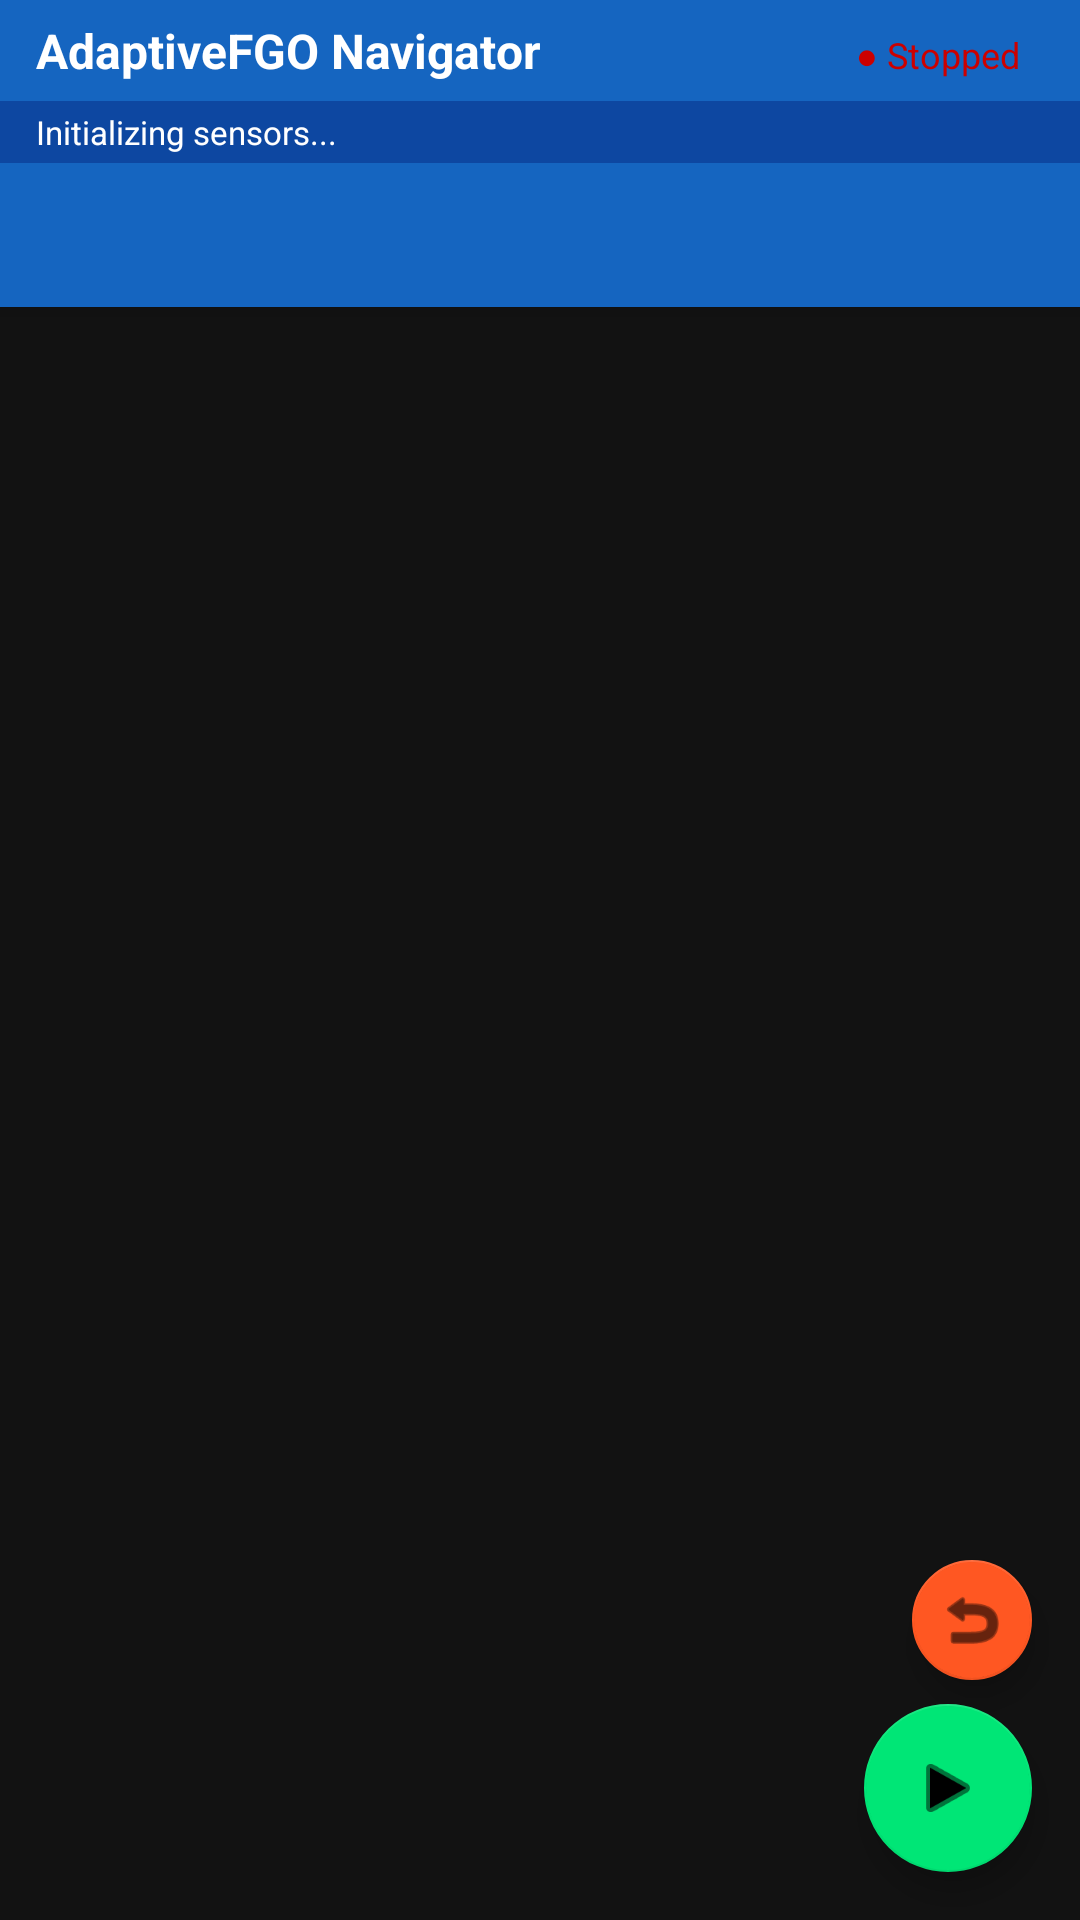

Here is an Android app screen rendered from its layout file. Give the layout XML and the strings, colors and styles it references.
<!-- AndroidManifest.xml: application theme Theme.AdaptiveFGO -->
<!-- res/layout/activity_main.xml -->
<?xml version="1.0" encoding="utf-8"?>
<androidx.coordinatorlayout.widget.CoordinatorLayout
    xmlns:android="http://schemas.android.com/apk/res/android"
    xmlns:app="http://schemas.android.com/apk/res-auto"
    android:layout_width="match_parent"
    android:layout_height="match_parent">

    <com.google.android.material.appbar.AppBarLayout
        android:id="@+id/app_bar"
        android:layout_width="match_parent"
        android:layout_height="wrap_content"
        android:theme="@style/ThemeOverlay.MaterialComponents.Dark.ActionBar">

        <LinearLayout
            android:layout_width="match_parent"
            android:layout_height="wrap_content"
            android:orientation="horizontal"
            android:paddingHorizontal="12dp"
            android:paddingVertical="6dp"
            android:background="@color/colorPrimary">

            <TextView
                android:layout_width="0dp"
                android:layout_height="wrap_content"
                android:layout_weight="1"
                android:text="AdaptiveFGO Navigator"
                android:textColor="@android:color/white"
                android:textSize="16sp"
                android:textStyle="bold"
                android:gravity="center_vertical" />

            <TextView
                android:id="@+id/tv_service_status"
                android:layout_width="wrap_content"
                android:layout_height="wrap_content"
                android:text="● Stopped"
                android:textColor="@android:color/holo_red_dark"
                android:textSize="12sp"
                android:gravity="center_vertical"
                android:paddingEnd="8dp" />

        </LinearLayout>

        
        <TextView
            android:id="@+id/tv_status_bar"
            android:layout_width="match_parent"
            android:layout_height="wrap_content"
            android:background="@color/colorPrimaryDark"
            android:textColor="@android:color/white"
            android:textSize="11sp"
            android:paddingHorizontal="12dp"
            android:paddingVertical="3dp"
            android:text="Initializing sensors..." />

        <com.google.android.material.tabs.TabLayout
            android:id="@+id/tab_layout"
            android:layout_width="match_parent"
            android:layout_height="wrap_content"
            app:tabMode="scrollable"
            app:tabGravity="start"
            app:tabTextColor="@android:color/white"
            app:tabSelectedTextColor="@android:color/white"
            app:tabIndicatorColor="@android:color/white"
            app:tabIndicatorHeight="3dp"
            android:background="@color/colorPrimary" />

    </com.google.android.material.appbar.AppBarLayout>

    <androidx.viewpager2.widget.ViewPager2
        android:id="@+id/view_pager"
        android:layout_width="match_parent"
        android:layout_height="match_parent"
        app:layout_behavior="@string/appbar_scrolling_view_behavior" />

    
    <com.google.android.material.floatingactionbutton.FloatingActionButton
        android:id="@+id/fab_service"
        android:layout_width="wrap_content"
        android:layout_height="wrap_content"
        android:layout_gravity="bottom|end"
        android:layout_margin="16dp"
        app:backgroundTint="@color/colorAccent"
        app:srcCompat="@android:drawable/ic_media_play"
        app:fabSize="normal" />

    <com.google.android.material.floatingactionbutton.FloatingActionButton
        android:id="@+id/fab_reset"
        android:layout_width="wrap_content"
        android:layout_height="wrap_content"
        android:layout_gravity="bottom|end"
        android:layout_marginEnd="16dp"
        android:layout_marginBottom="80dp"
        app:backgroundTint="#FF5722"
        app:srcCompat="@android:drawable/ic_menu_revert"
        app:fabSize="mini" />

</androidx.coordinatorlayout.widget.CoordinatorLayout>
<!-- resources referenced by this layout -->
<resources>
  <color name="colorAccent">#00E676</color>
  <color name="colorPrimary">#1565C0</color>
  <color name="colorPrimaryDark">#0D47A1</color>
  <style name="Theme.AdaptiveFGO" parent="Theme.MaterialComponents.DayNight.NoActionBar">
          <item name="colorPrimary">@color/colorPrimary</item>
          <item name="colorPrimaryVariant">@color/colorPrimaryDark</item>
          <item name="colorOnPrimary">@android:color/white</item>
          <item name="colorSecondary">@color/colorAccent</item>
          <item name="colorSecondaryVariant">@color/colorAccent</item>
          <item name="colorOnSecondary">@android:color/black</item>
          <item name="android:windowBackground">@color/colorBackground</item>
      </style>
  <color name="colorBackground">#121212</color>
</resources>
